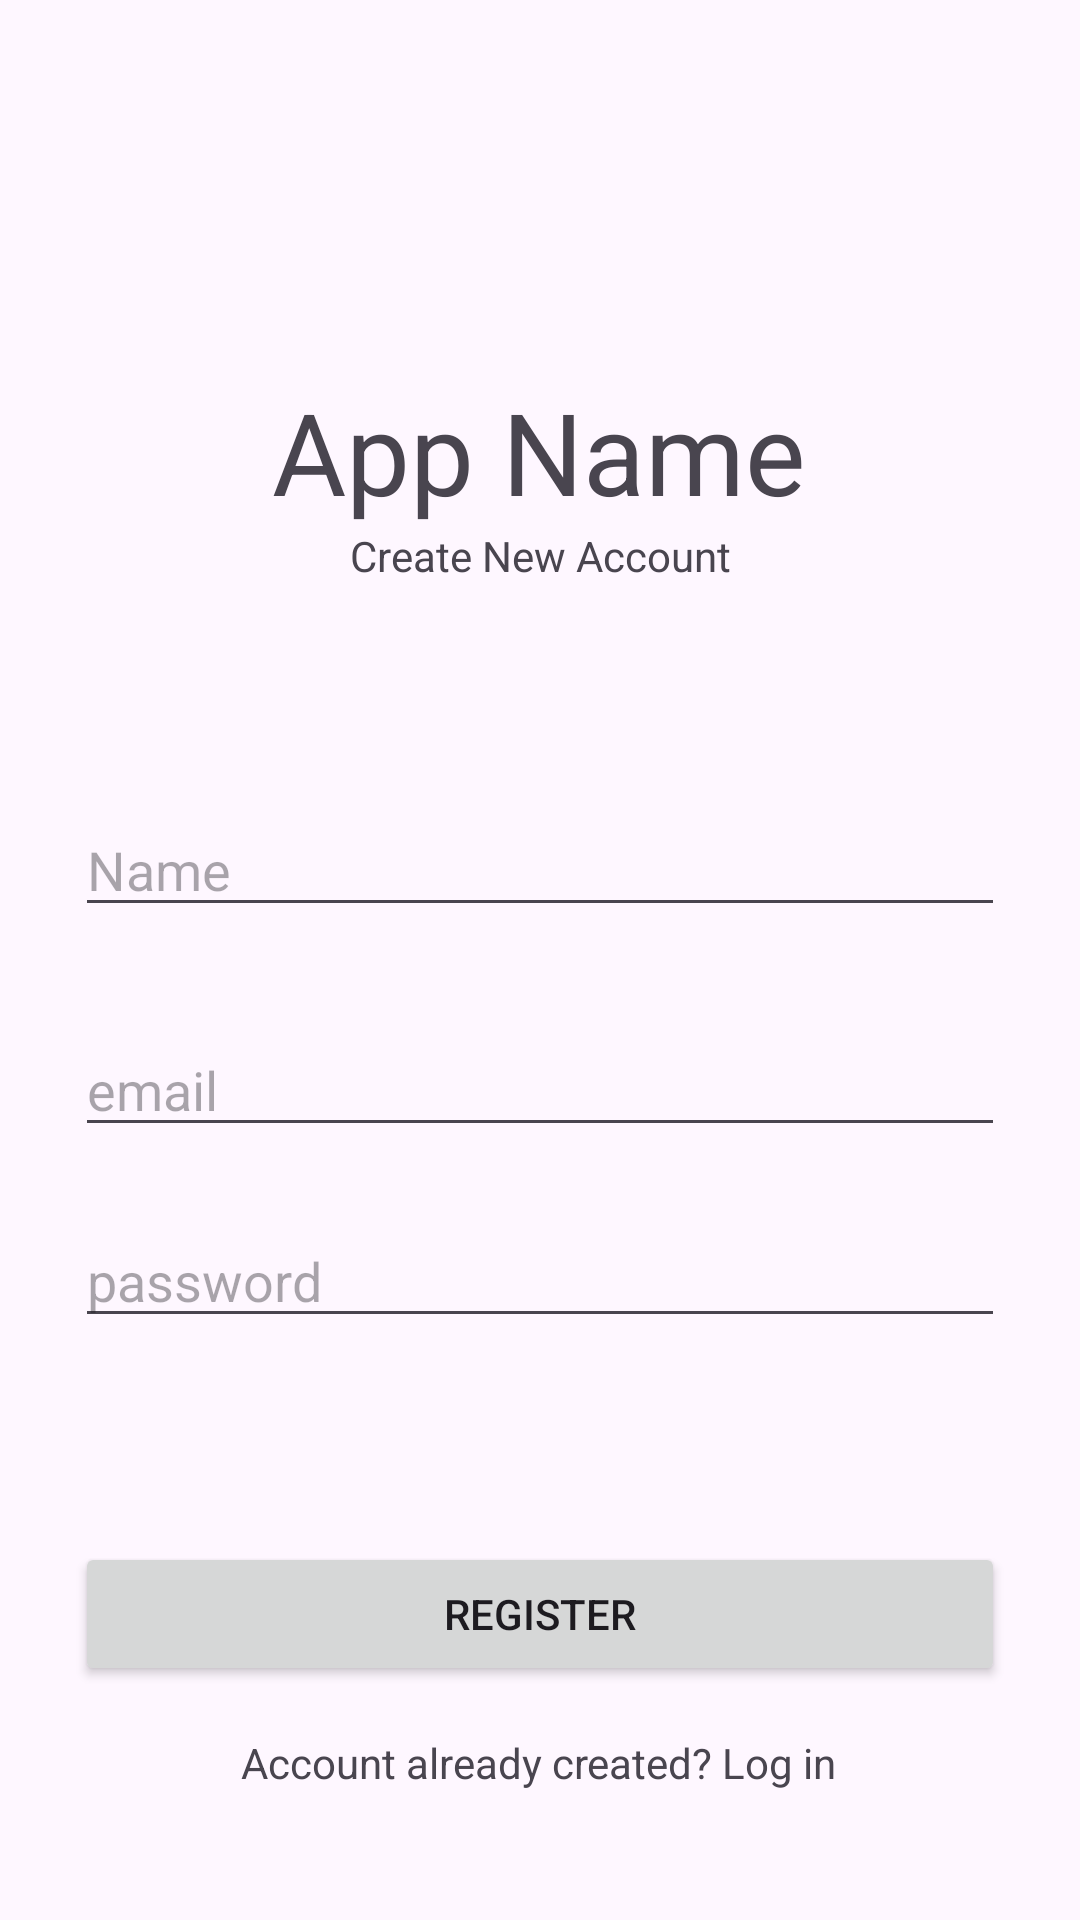

Write the Android layout XML for this screen, with the resource values it uses.
<!-- AndroidManifest.xml: application theme Theme.CampusSecurityApp -->
<!-- res/layout/activity_sign_in.xml -->
<?xml version="1.0" encoding="utf-8"?>
<androidx.constraintlayout.widget.ConstraintLayout xmlns:android="http://schemas.android.com/apk/res/android"
    xmlns:app="http://schemas.android.com/apk/res-auto"
    xmlns:tools="http://schemas.android.com/tools"
    android:layout_width="match_parent"
    android:layout_height="match_parent"
    tools:context=".SignInActivity"
    android:padding="25dp">

    <TextView
        android:id="@+id/App_name"
        android:layout_width="wrap_content"
        android:layout_height="wrap_content"
        android:layout_marginTop="100dp"
        android:text="App Name"
        android:textSize="38dp"
        app:layout_constraintEnd_toEndOf="parent"
        app:layout_constraintHorizontal_bias="0.497"
        app:layout_constraintStart_toStartOf="parent"
        app:layout_constraintTop_toTopOf="parent" />

    <TextView
        android:id="@+id/tvnewaccount"
        android:layout_width="wrap_content"
        android:layout_height="wrap_content"
        android:text="Create New Account"
        app:layout_constraintEnd_toEndOf="parent"
        app:layout_constraintHorizontal_bias="0.5"
        app:layout_constraintStart_toStartOf="parent"
        app:layout_constraintTop_toBottomOf="@+id/App_name" />

    <EditText
        android:id="@+id/etname"
        android:layout_width="0dp"
        android:layout_height="wrap_content"
        android:layout_marginTop="92dp"
        android:ems="10"
        android:inputType="text"
        android:hint="Name"
        app:layout_constraintEnd_toEndOf="parent"
        app:layout_constraintHorizontal_bias="0.502"
        app:layout_constraintStart_toStartOf="parent"
        app:layout_constraintTop_toBottomOf="@+id/App_name" />

    <com.google.android.material.textfield.TextInputEditText
        android:id="@+id/etemail"
        android:layout_width="0dp"
        android:layout_height="wrap_content"
        android:layout_marginTop="32dp"
        android:ems="10"
        android:inputType="text"
        android:hint="email"
        app:layout_constraintEnd_toEndOf="parent"
        app:layout_constraintHorizontal_bias="0.497"
        app:layout_constraintStart_toStartOf="parent"
        app:layout_constraintTop_toBottomOf="@+id/etname" />

    <EditText
        android:id="@+id/etpassword"
        android:layout_width="0dp"
        android:layout_height="wrap_content"
        android:ems="10"
        android:inputType="text"
        android:hint="password"
        app:layout_constraintBottom_toBottomOf="parent"
        app:layout_constraintEnd_toEndOf="parent"
        app:layout_constraintHorizontal_bias="0.497"
        app:layout_constraintStart_toStartOf="parent"
        app:layout_constraintTop_toBottomOf="@+id/etemail"
        app:layout_constraintVertical_bias="0.117" />

    <Button
        android:id="@+id/btnregister"
        android:layout_width="0dp"
        android:layout_height="wrap_content"
        android:layout_marginTop="68dp"
        android:text="Register"
        app:layout_constraintEnd_toEndOf="parent"
        app:layout_constraintStart_toStartOf="parent"
        app:layout_constraintTop_toBottomOf="@+id/etpassword" />

    <TextView
        android:id="@+id/tvAccountalreadycreated"
        android:layout_width="wrap_content"
        android:layout_height="wrap_content"
        android:layout_marginTop="16dp"
        android:text="Account already created? Log in"
        app:layout_constraintEnd_toEndOf="parent"
        app:layout_constraintHorizontal_bias="0.497"
        app:layout_constraintStart_toStartOf="parent"
        app:layout_constraintTop_toBottomOf="@+id/btnregister" />

    <ProgressBar
        android:id="@+id/progressBar"
        style="?android:attr/progressBarStyle"
        android:layout_width="wrap_content"
        android:layout_height="wrap_content"
        android:visibility="gone"
        app:layout_constraintBottom_toBottomOf="parent"
        app:layout_constraintEnd_toEndOf="parent"
        app:layout_constraintStart_toStartOf="parent"
        app:layout_constraintTop_toBottomOf="@+id/tvAccountalreadycreated" />

</androidx.constraintlayout.widget.ConstraintLayout>
<!-- resources referenced by this layout -->
<resources>
  <style name="Theme.CampusSecurityApp" parent="Base.Theme.CampusSecurityApp" />
  <style name="Base.Theme.CampusSecurityApp" parent="Theme.Material3.DayNight.NoActionBar">
          
          
      </style>
</resources>
